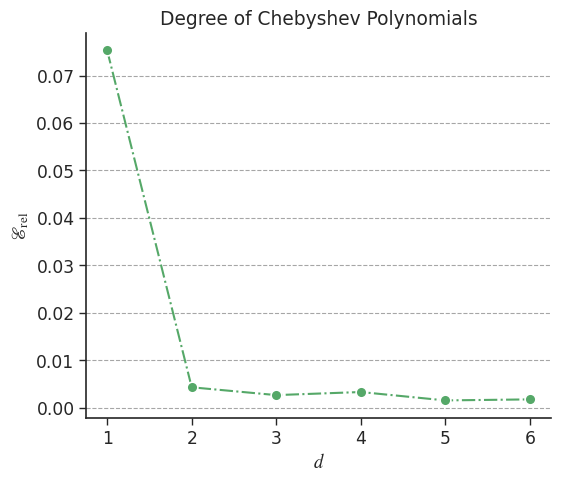
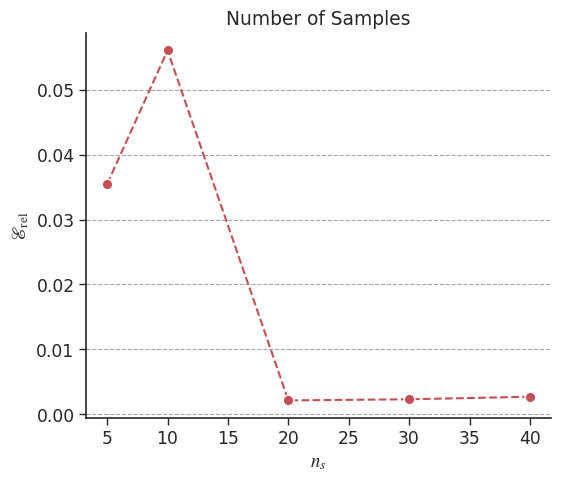

The matplotlib source for these figures, in order:
import numpy as np

import numpy as np
import matplotlib.pyplot as plt
import seaborn as sns


def plot_data(data, use_log_scale=False, line_style='-', linewidth=1.5,
			   color_index=0, label=None, xlabel="X", ylabel="Y", title="Data1 Curve",
			   show_markers=False, marker_size=60, marker_style='o'):
	"""
	Plot the data1 curve with configurable y-axis scale and line style.

	Args:
		ax: Matplotlib axes object (if None, creates new figure and axes)
		use_log_scale: If True, set y-axis to logarithmic scale (default: False)
		line_style: Line style string (e.g., '-', '--', '-.', ':') (default: '-')
		linewidth: Line width (default: 1.5)
		color_index: Index into the seaborn "deep" color palette (default: 0)
		label: Legend label for this curve (default: None)
		xlabel: X-axis label (default: "X")
		ylabel: Y-axis label (default: "Y")
		title: Plot title (default: "Data1 Curve")
		show_markers: If True, overlay scatter markers on data points (default: False)
		marker_size: Size of scatter markers (default: 60)
		marker_style: Marker shape, e.g. 'o', 's', 'D', '^' (default: 'o')

	Returns:
		fig: Figure object (created if ax is None)
		ax: Axes object
	"""
	sns.set_theme(style="ticks", context="paper", font_scale=1.4)
	plt.rcParams.update({
			"font.family": "serif",
			"font.serif": ["Times New Roman"],
			"mathtext.fontset": "stix",
			"axes.linewidth": 1.2,
			"xtick.major.width": 1.0,
			"ytick.major.width": 1.0,
		})
	fig, ax = plt.subplots(figsize=(6, 5))

	# Extract data
	x_data = data[0, :]
	y_data = data[1, :]

	# Plot the curve
	curve_color = sns.color_palette("deep")[color_index]
	ax.plot(x_data, y_data, linestyle=line_style, linewidth=linewidth,
			color=curve_color, label=label)

	# Overlay scatter markers on data points
	if show_markers:
		ax.scatter(x_data, y_data, s=marker_size, marker=marker_style,
				   color=curve_color, edgecolors='white', linewidths=1.2, zorder=5)

	# Set y-axis scale
	if use_log_scale:
		ax.set_yscale("log")

	# Set labels and title
	ax.set_xlabel(xlabel)
	ax.set_ylabel(ylabel)
	ax.set_title(title)

	# Add grid
	ax.yaxis.grid(True, linestyle="--", linewidth=0.8, alpha=0.7, color="gray")
	sns.despine()

	# Add legend if label is provided
	if label is not None:
		ax.legend(frameon=True, fancybox=False, edgecolor="black", fontsize=12)

	return fig, ax


if __name__ == "__main__":
	data1 = np.array([[1, 2, 3, 4, 5, 6],
					  [0.0752912387251854, 0.004333922639489174, 0.002688765525817871, 0.003336397232487797,
					   0.001569639891386032, 0.0017865969566628337]])

	fig, ax = plot_data(
		data1,
		use_log_scale=False,
		line_style='-.',
		linewidth=1.5,
		color_index=2,
		xlabel="$d$",
		ylabel="$\mathscr{E}_{\\text{rel}}$",
		title="Degree of Chebyshev Polynomials",
		show_markers=True,
		marker_size=60,
		marker_style='o'
	)
	plt.show()
	for format in ["eps", "svg", "pdf"]:
		fig.savefig(f"degree_of_chebyshev_polynomials_curve.{format}")

	plt.close(fig)

	data2 = np.array([[5,10,20,30,40], [0.035479288548231125, 0.05607824772596359, 0.002119426615536213, 0.002294833306223154, 0.002688765525817871]])

	fig, ax = plot_data(
		data2,
		use_log_scale=False,
		line_style='--',
		linewidth=1.5,
		color_index=3,
		xlabel="$n_s$",
		ylabel="$\mathscr{E}_{\\text{rel}}$",
		title="Number of Samples",
		show_markers=True,
		marker_size=60,
		marker_style='o'
	)
	plt.show()
	for format in ["eps", "svg", "pdf"]:
		fig.savefig(f"number_of_samples.{format}")
	pass
